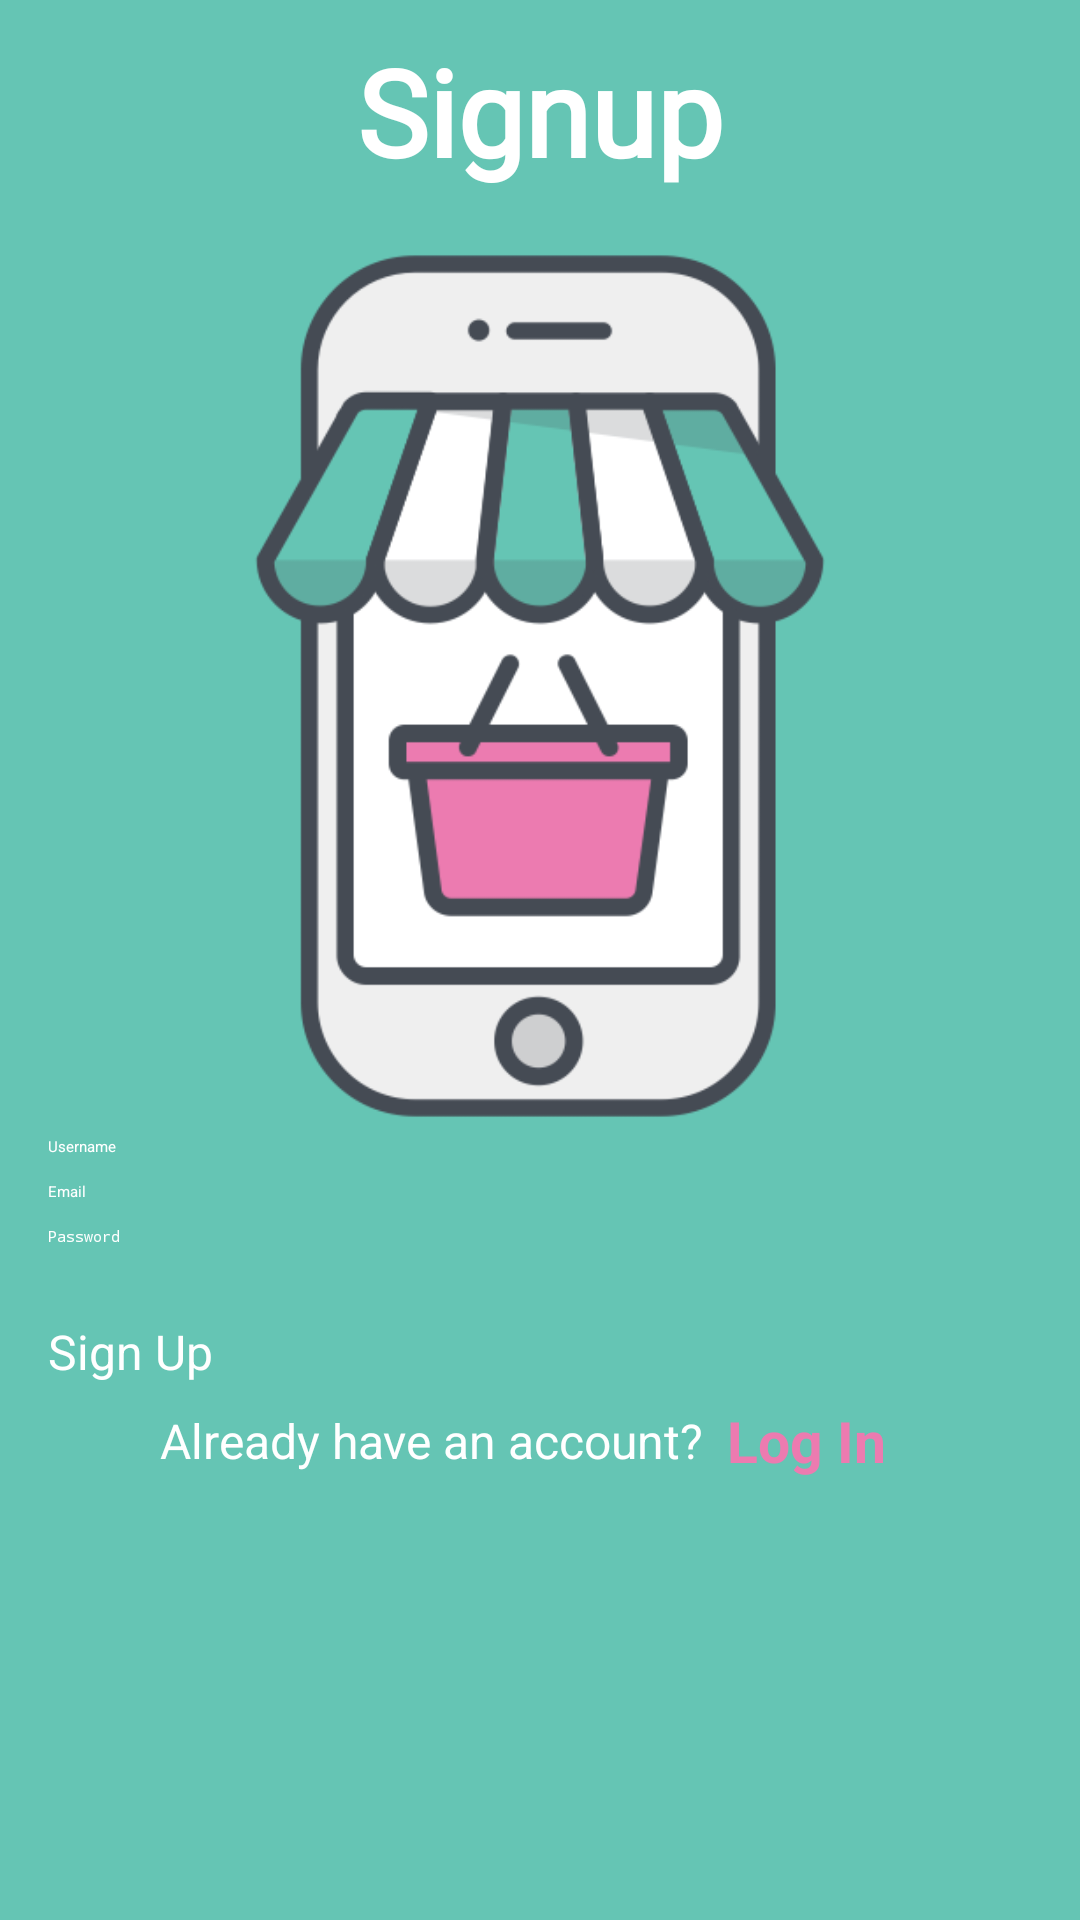

Here is an Android app screen rendered from its layout file. Give the layout XML and the strings, colors and styles it references.
<!-- AndroidManifest.xml: application theme Theme.EcommerceStore -->
<!-- res/layout/activity_signup.xml -->
<?xml version="1.0" encoding="utf-8"?>
<ScrollView xmlns:android="http://schemas.android.com/apk/res/android"
    xmlns:app="http://schemas.android.com/apk/res-auto"
    xmlns:tools="http://schemas.android.com/tools"
    android:layout_width="match_parent"
    android:layout_height="match_parent"
    android:background="@color/backgroundColor">

    <androidx.constraintlayout.widget.ConstraintLayout
        android:layout_width="match_parent"
    android:layout_height="match_parent"
    tools:context=".SignupActivity"
    android:background="@color/backgroundColor">

        <TextView
            android:id="@+id/textView4"
            android:layout_width="0dp"
            android:layout_height="wrap_content"
            android:layout_gravity="center_horizontal"
            android:fontFamily="@font/aclonica"
            android:text="Signup"
            android:textAlignment="center"
            android:textColor="@color/TextColorPrimary"
            android:textSize="40sp"
            android:textStyle="bold"
            app:layout_constraintBottom_toBottomOf="parent"
            app:layout_constraintEnd_toEndOf="parent"
            app:layout_constraintHorizontal_bias="0.411"
            app:layout_constraintStart_toStartOf="parent"
            app:layout_constraintTop_toTopOf="parent"
            app:layout_constraintVertical_bias="0.023" />

        <ImageView
            android:id="@+id/imageView2"
            android:layout_width="0dp"
            android:layout_height="300dp"
            android:layout_gravity="center_horizontal"
            android:layout_marginTop="15dp"
            android:layout_weight="1"
            android:scaleType="fitCenter"
            android:src="@drawable/mobilestorelogo"
            app:layout_constraintEnd_toEndOf="parent"
            app:layout_constraintHeight_percent="0.5"
            app:layout_constraintStart_toStartOf="parent"
            app:layout_constraintTop_toBottomOf="@+id/textView4" />


    <EditText
        android:id="@+id/editTextUsername"
        android:layout_width="0dp"
        android:layout_height="wrap_content"
        android:layout_marginStart="16dp"
        android:layout_marginEnd="16dp"
        android:hint="Username"
        android:textColor="@color/TextColorPrimary"
        android:textColorHint="@color/TextColorPrimary"
        app:layout_constraintEnd_toEndOf="parent"
        app:layout_constraintStart_toStartOf="parent"
        app:layout_constraintTop_toBottomOf="@+id/imageView2" />

    <EditText
        android:id="@+id/editTextEmail"
        android:layout_width="0dp"
        android:layout_height="wrap_content"
        android:layout_marginStart="16dp"
        android:layout_marginTop="8dp"
        android:layout_marginEnd="16dp"
        android:hint="Email"
        android:textColor="@color/TextColorPrimary"
        android:textColorHint="@color/TextColorPrimary"
        android:inputType="textEmailAddress"
        app:layout_constraintTop_toBottomOf="@+id/editTextUsername"
        app:layout_constraintStart_toStartOf="parent"
        app:layout_constraintEnd_toEndOf="parent" />

    <EditText
        android:id="@+id/editTextPassword"
        android:layout_width="0dp"
        android:layout_height="wrap_content"
        android:layout_marginStart="16dp"
        android:layout_marginTop="8dp"
        android:layout_marginEnd="16dp"
        android:hint="Password"
        android:textColor="@color/TextColorPrimary"
        android:textColorHint="@color/TextColorPrimary"
        android:inputType="textPassword"
        app:layout_constraintTop_toBottomOf="@+id/editTextEmail"
        app:layout_constraintStart_toStartOf="parent"
        app:layout_constraintEnd_toEndOf="parent" />


    <Button
        android:id="@+id/btn_signup"
        android:layout_width="0dp"
        android:layout_height="wrap_content"
        android:layout_marginStart="16dp"
        android:layout_marginTop="24dp"
        android:layout_marginEnd="16dp"
        android:text="Sign Up"
        android:onClick="signup"
        android:backgroundTint="@color/TextColorSecondary"
        android:textColor="@color/TextColorPrimary"
        android:textAllCaps="false"
        android:textSize="16sp"
        app:layout_constraintTop_toBottomOf="@+id/editTextPassword"
        app:layout_constraintStart_toStartOf="parent"
        app:layout_constraintEnd_toEndOf="parent" />


    <TextView
        android:id="@+id/tv_txtSignup"
        android:layout_width="wrap_content"
        android:layout_height="wrap_content"
        android:layout_gravity="center_horizontal"
        android:paddingTop="8dp"
        android:paddingBottom="16dp"
        android:text="Already have an account?"
        android:textAlignment="center"
        android:textColor="@color/TextColorPrimary"
        android:textSize="16sp"
        app:layout_constraintEnd_toEndOf="parent"
        app:layout_constraintHorizontal_bias="0.298"
        app:layout_constraintStart_toStartOf="parent"
        app:layout_constraintTop_toBottomOf="@+id/btn_signup" />

    <TextView
        android:id="@+id/tv_login"
        android:layout_width="wrap_content"
        android:layout_height="wrap_content"
        android:layout_marginStart="8dp"
        android:layout_marginBottom="8dp"
        android:text="Log In"
        android:onClick="login"
        android:textAlignment="center"
        android:textColor="@color/TextColorSecondary"
        android:textSize="19sp"
        android:textStyle="bold"
        app:layout_constraintBottom_toBottomOf="@+id/tv_txtSignup"
        app:layout_constraintStart_toEndOf="@+id/tv_txtSignup"
        app:layout_constraintTop_toBottomOf="@+id/btn_signup" />

</androidx.constraintlayout.widget.ConstraintLayout>
</ScrollView>
<!-- resources referenced by this layout -->
<resources>
  <color name="TextColorPrimary">#FFFFFF</color>
  <color name="TextColorSecondary">#EC7BB0</color>
  <color name="backgroundColor">#65C5B4</color>
  <!-- drawable mobilestorelogo: png bitmap (drawable-v24, 23865 bytes) -->
</resources>
